Photos from the image-classification dataset "dataset" in the GitHub repository aadarshagarwal1/ETR. Its 3 classes are: blue, red, yellow.

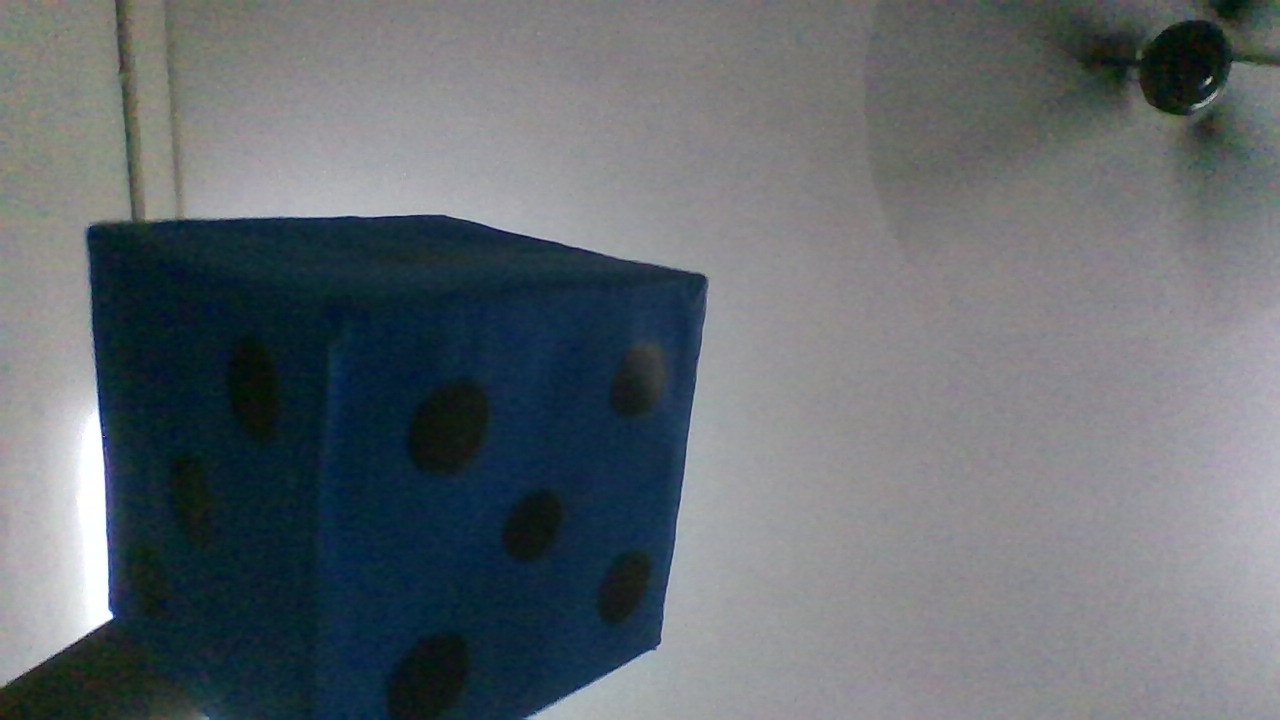
Label: blue

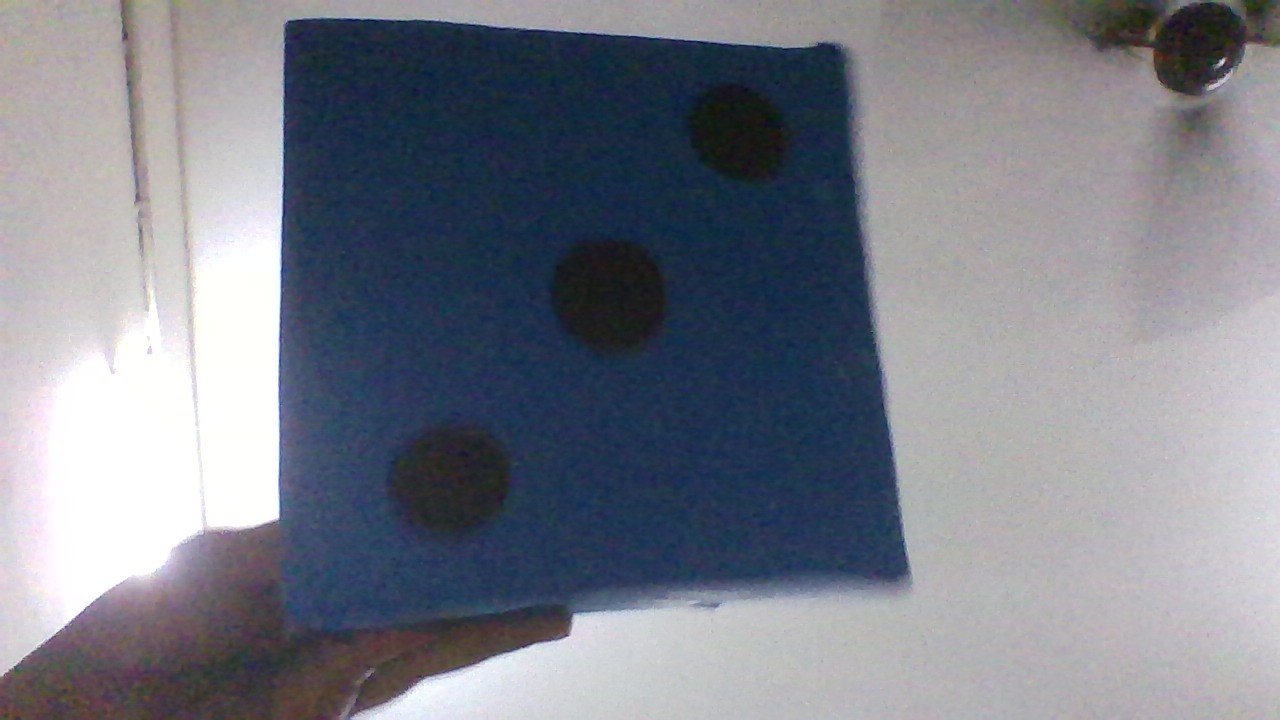
Label: blue

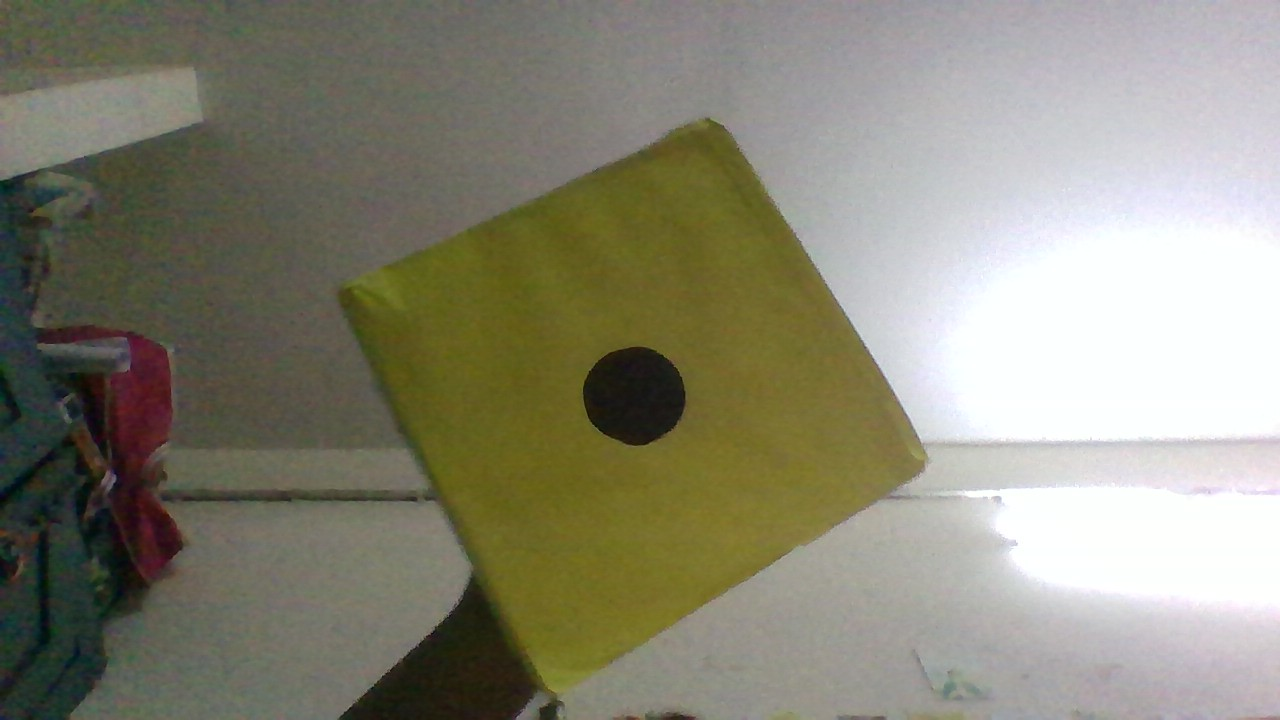
Label: yellow

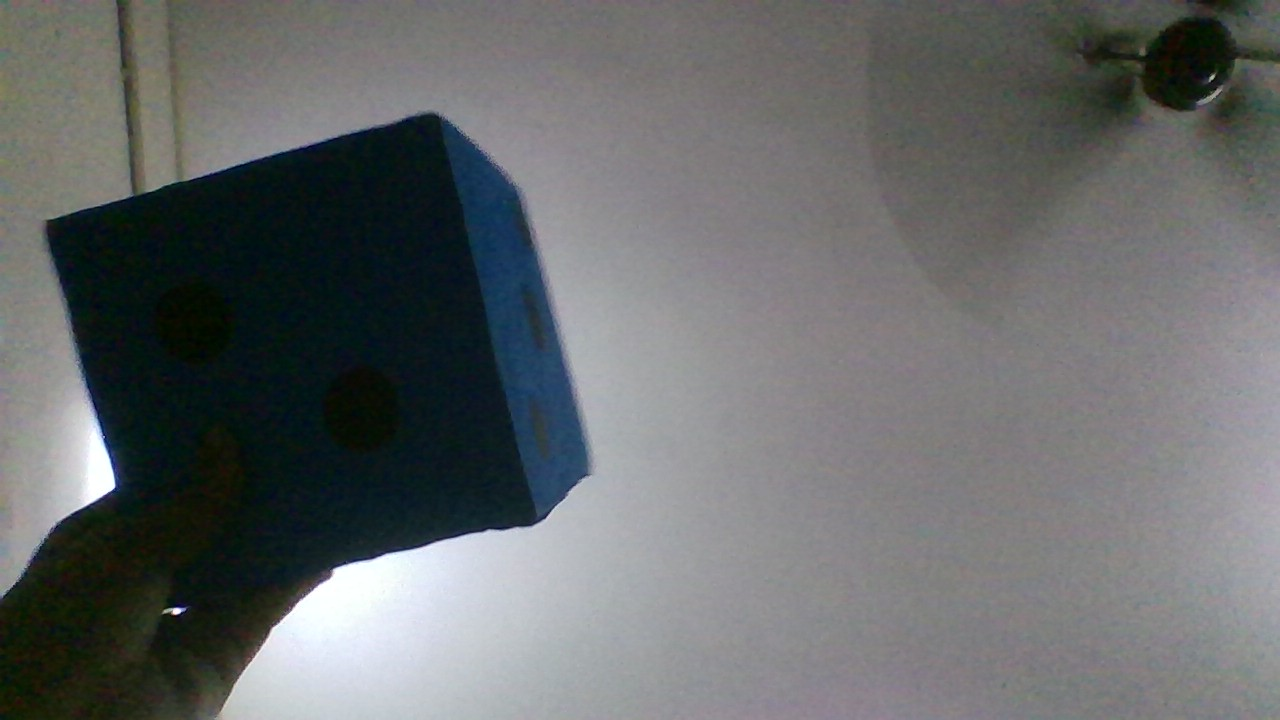
Label: blue

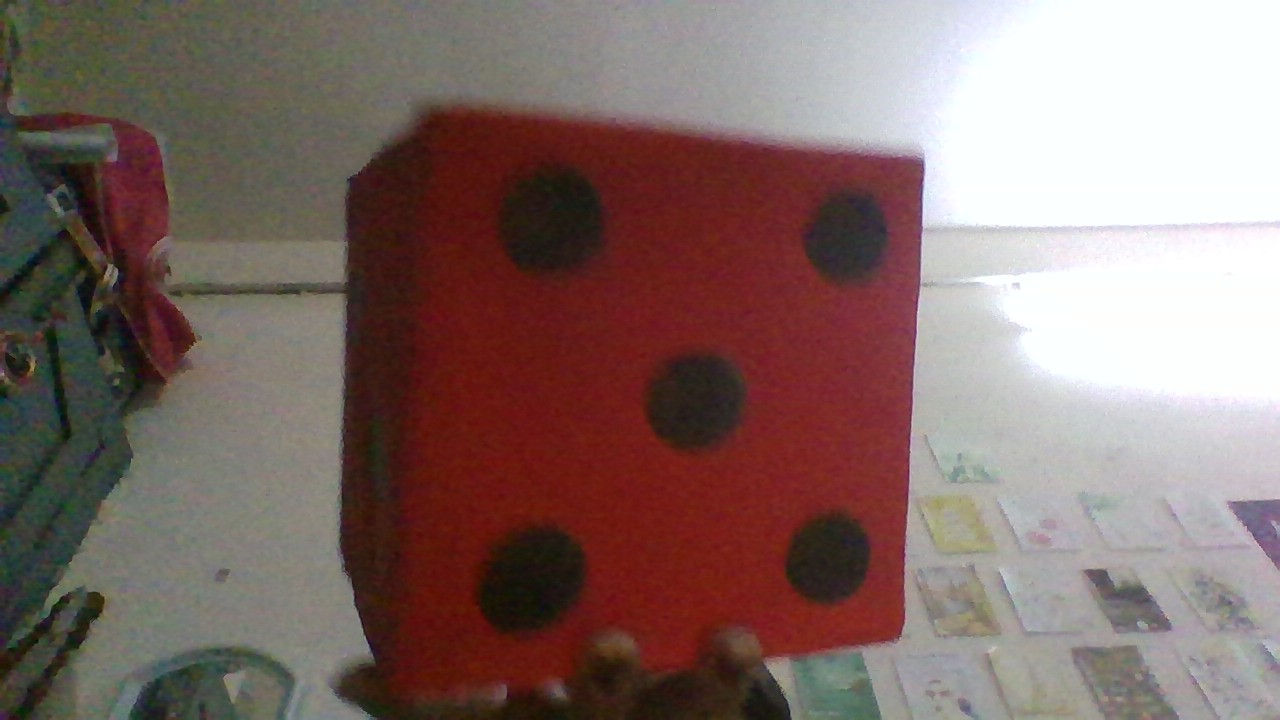
Label: red

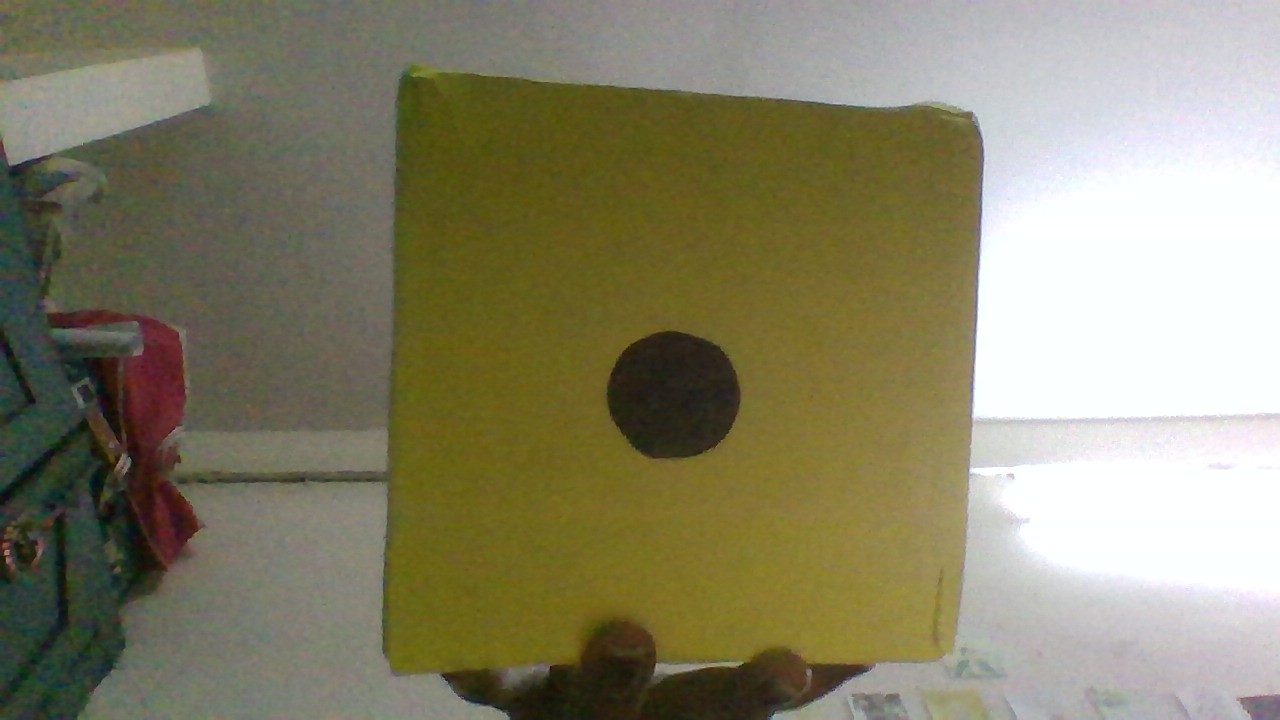
Label: yellow
